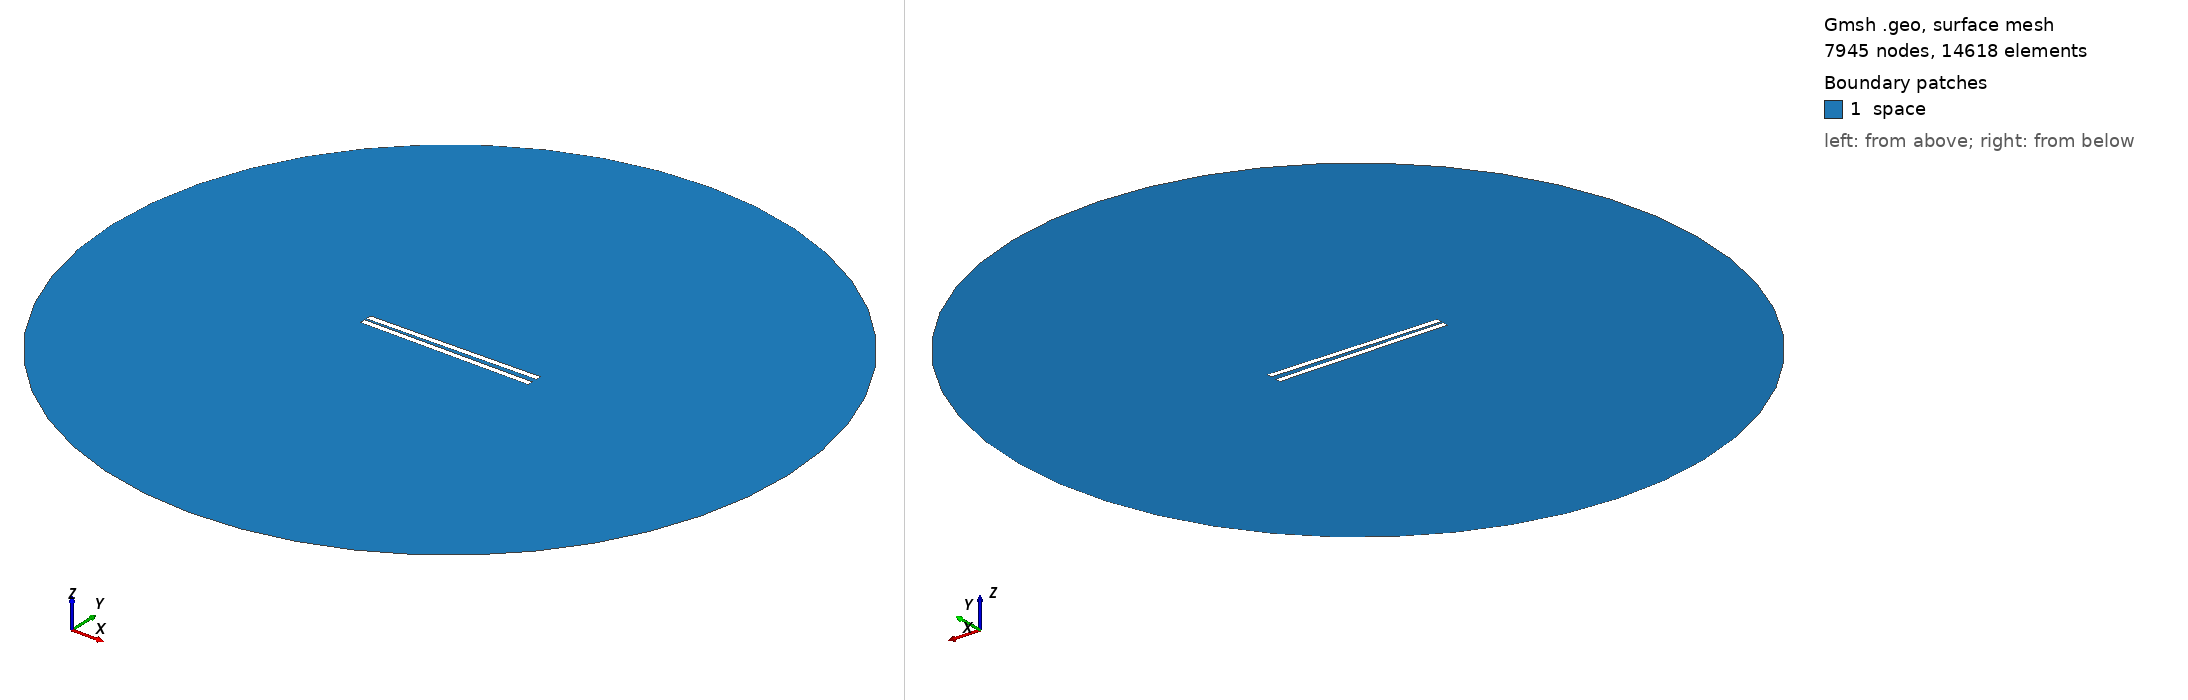

Gmsh geometry script, surface-meshed: 7945 nodes, 14618 surface elements. Boundary patches (legend numbers): 1 space. Left view from above one corner, right view from below the opposite corner. Legend entries are the model's physical surfaces. The drawing asked Gmsh for element sizes between 1% and 20% of the model's largest extent; the script's own settings can give other sizes.

=== 461.geo (drawn) ===
// Set the geometry kernel
SetFactory("OpenCASCADE");

//---------------------------------------
// Rectangles
//---------------------------------------

// Rectangle 1 (top)
Point(1) = {-49.67777777777778, 1.0833333333333333, 0, 1.0};
Point(2) = {49.67777777777778, 1.0833333333333333, 0, 1.0};
Point(3) = {49.67777777777778, 4.438888888888888, 0, 1.0};
Point(4) = {-49.67777777777778, 4.438888888888888, 0, 1.0};

Line(1) = {1, 2};
Line(2) = {2, 3};
Line(3) = {3, 4};
Line(4) = {4, 1};

Line Loop(1) = {1, 2, 3, 4};
Plane Surface(1) = {1};

Rotate { {0, 0, 1}, {0,  1.0833333333333333,  0}, 0.017 } {
  Surface{1};
}

// Rectangle 2 (bottom)
Point(5) = {-49.67777777777778, -1.0833333333333333, 0, 1.0};
Point(6) = {49.67777777777778, -1.0833333333333333, 0, 1.0};
Point(7) = {49.67777777777778, -4.438888888888888, 0, 1.0};
Point(8) = {-49.67777777777778, -4.438888888888888, 0, 1.0};

Line(5) = {5, 6};
Line(6) = {6, 7};
Line(7) = {7, 8};
Line(8) = {8, 5};

Line Loop(2) = {5, 6, 7, 8};
Plane Surface(2) = {2}; 


//---------------------------------------
// Circle
//---------------------------------------

// Define points
Point(9) = {0, 0, 0};        // Center
Point(10) = {200, 0, 0};     // Start point
Point(11) = {0, 200, 0};     // 90 degrees
Point(12) = {-200, 0, 0};    // 180 degrees
Point(13) = {0, -200, 0};    // 270 degrees

// Define circle arcs (each needs start, center, end)
Circle(9) = {10, 9, 11};
Circle(10) = {11, 9, 12};
Circle(11) = {12, 9, 13};
Circle(12) = {13, 9, 10};

// Define curve loop and surface if needed
Curve Loop(3) = {9, 10, 11, 12};
Surface(3) = {3};

//---------------------------------------
// Define Physical Groups
//---------------------------------------                

//--- Physical Curves
// Physical groups for boundaries
Physical Line("force_segment", 10) = {1};
Physical Line("upper_plate", 11) = {2, 3, 4};
Physical Line("lower_plate", 12) = {5, 6, 7, 8};
Physical Line("boundary", 20) = {9, 10, 11, 12};

// Subtract Rectangles from Circle
BooleanDifference{ Surface{3}; Delete; }{ Surface{1}; Surface{2}; Delete; }
//--- Physical Surfaces
Physical Surface("space", 30) = {3};


//---------------------------------------
// Fine mesh near the plates
//--------------------------------------- 

// Define a distance field for mesh refinement
Field[1] = Distance;
Field[1].CurvesList = {1, 2, 3, 4, 5, 6, 7, 8};  // Rectangle curves
Field[1].NumPointsPerCurve = 200;

c = 0.3;
// Define threshold field to control mesh size based on distance to attractor
Field[2] = Threshold;
Field[2].IField = 1;
Field[2].LcMin = c; // Minimum element size near the attractor
Field[2].LcMax = 100*c;  // Maximum element size away from the attractor
Field[2].DistMin = 0.01;
Field[2].DistMax = 40;

Background Field = 2;

//---------------------------------------
// 6. Generate the Mesh
//---------------------------------------
Mesh 2;  // 2D mesh generation
